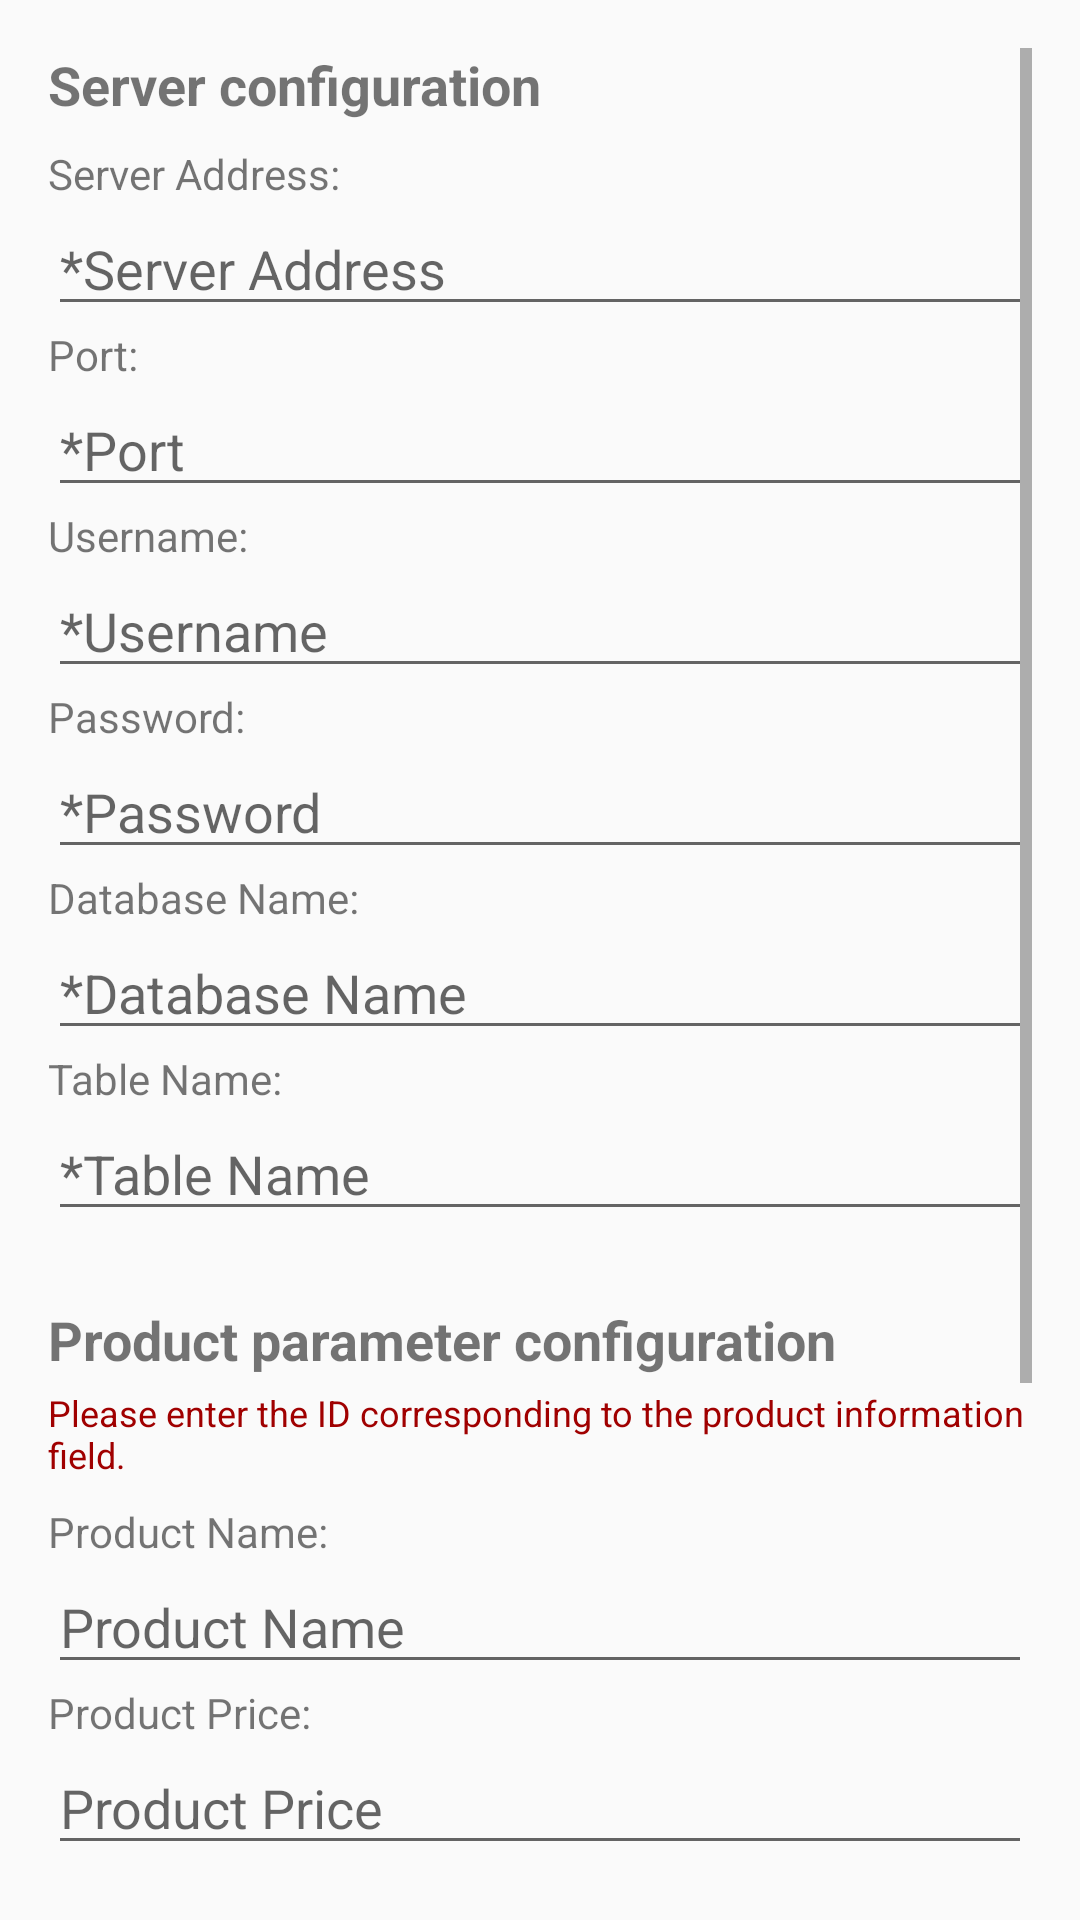

This screen was rendered from an Android layout file. Write that file and the resources it references.
<!-- AndroidManifest.xml: application theme Theme.Mssql -->
<!-- res/layout/activity_settings_new.xml -->
<ScrollView xmlns:android="http://schemas.android.com/apk/res/android"
    android:layout_width="match_parent"
    android:layout_height="match_parent"
    android:padding="16dp">

    <LinearLayout
        android:layout_width="match_parent"
        android:layout_height="wrap_content"
        android:orientation="vertical">

        
        <TextView
            android:layout_width="wrap_content"
            android:layout_height="wrap_content"
            android:text="Server configuration"
            android:textStyle="bold"
            android:textSize="18sp"
            android:paddingBottom="8dp" />

        <TextView android:layout_width="wrap_content"
            android:layout_height="wrap_content"
            android:text="Server Address:" />
        <EditText
            android:id="@+id/editApiAddress"
            android:layout_width="match_parent"
            android:layout_height="wrap_content"
            android:hint="*Server Address"
            android:inputType="textUri" />
        <TextView android:layout_width="wrap_content"
            android:layout_height="wrap_content"
            android:text="Port:" />
        <EditText
            android:id="@+id/editPort"
            android:layout_width="match_parent"
            android:layout_height="wrap_content"
            android:hint="*Port"
            android:inputType="number" />

        <TextView android:layout_width="wrap_content"
            android:layout_height="wrap_content"
            android:text="Username:" />
        <EditText
            android:id="@+id/editUsername"
            android:layout_width="match_parent"
            android:layout_height="wrap_content"
            android:hint="*Username" />

        <TextView android:layout_width="wrap_content"
            android:layout_height="wrap_content"
            android:text="Password:" />
        <EditText
            android:id="@+id/editPassword"
            android:layout_width="match_parent"
            android:layout_height="wrap_content"
            android:hint="*Password"/>

        <TextView android:layout_width="wrap_content"
            android:layout_height="wrap_content"
            android:text="Database Name:" />
        <EditText
            android:id="@+id/editDatabaseName"
            android:layout_width="match_parent"
            android:layout_height="wrap_content"
            android:hint="*Database Name" />

        <TextView android:layout_width="wrap_content"
            android:layout_height="wrap_content"
            android:text="Table Name:" />
        <EditText
            android:id="@+id/editTableName"
            android:layout_width="match_parent"
            android:layout_height="wrap_content"
            android:hint="*Table Name" />



        
        <TextView
            android:layout_width="wrap_content"
            android:layout_height="wrap_content"
            android:text="Product parameter configuration"
            android:textStyle="bold"
            android:textSize="18sp"
            android:paddingTop="24dp"
            android:paddingBottom="4dp" />

        <TextView
            android:layout_width="wrap_content"
            android:layout_height="wrap_content"
            android:text="Please enter the ID corresponding to the product information field."
            android:textColor="#A00000"
            android:textSize="12sp"
            android:paddingBottom="8dp" />

        <TextView android:layout_width="wrap_content"
            android:layout_height="wrap_content"
            android:text="Product Name:" />
        <EditText
            android:id="@+id/editProductName"
            android:layout_width="match_parent"
            android:layout_height="wrap_content"
            android:hint="Product Name" />

        <TextView android:layout_width="wrap_content"
            android:layout_height="wrap_content"
            android:text="Product Price:" />
        <EditText
            android:id="@+id/editProductPrice"
            android:layout_width="match_parent"
            android:layout_height="wrap_content"
            android:hint="Product Price" />

        <TextView android:layout_width="wrap_content"
            android:layout_height="wrap_content"
            android:text="Product Image:" />
        <EditText
            android:id="@+id/editProductImage"
            android:layout_width="match_parent"
            android:layout_height="wrap_content"
            android:hint="Product Image" />

        <TextView android:layout_width="wrap_content"
            android:layout_height="wrap_content"
            android:text="Unit Price:" />
        <EditText
            android:id="@+id/editUnitPrice"
            android:layout_width="match_parent"
            android:layout_height="wrap_content"
            android:hint="Unit Price" />

        <TextView android:layout_width="wrap_content"
            android:layout_height="wrap_content"
            android:text="Barcode:" />
        <EditText
            android:id="@+id/editBarcode"
            android:layout_width="match_parent"
            android:layout_height="wrap_content"
            android:hint="Barcode" />

        
        <LinearLayout
            android:layout_width="match_parent"
            android:layout_height="wrap_content"
            android:orientation="horizontal"
            android:gravity="end"
            android:paddingTop="24dp">

            <Button
                android:id="@+id/btnCancel"
                android:layout_width="wrap_content"
                android:layout_height="wrap_content"
                android:text="Cancel" />

            <Space
                android:layout_width="16dp"
                android:layout_height="wrap_content" />

            <Button
                android:id="@+id/btnSave"
                android:layout_width="wrap_content"
                android:layout_height="wrap_content"
                android:text="Save" />
        </LinearLayout>

    </LinearLayout>
</ScrollView>
<!-- resources referenced by this layout -->
<resources>
  <style name="Theme.Mssql" parent="Theme.AppCompat.Light.DarkActionBar">
          
          <item name="colorPrimary">@color/colorPrimary</item>
          <item name="colorPrimaryDark">@color/colorPrimaryDark</item>
          <item name="colorAccent">@color/colorAccent</item>
      </style>
  <color name="colorPrimary">#3F51B5</color>
  <color name="colorPrimaryDark">#303F9F</color>
  <color name="colorAccent">#FF4081</color>
</resources>
